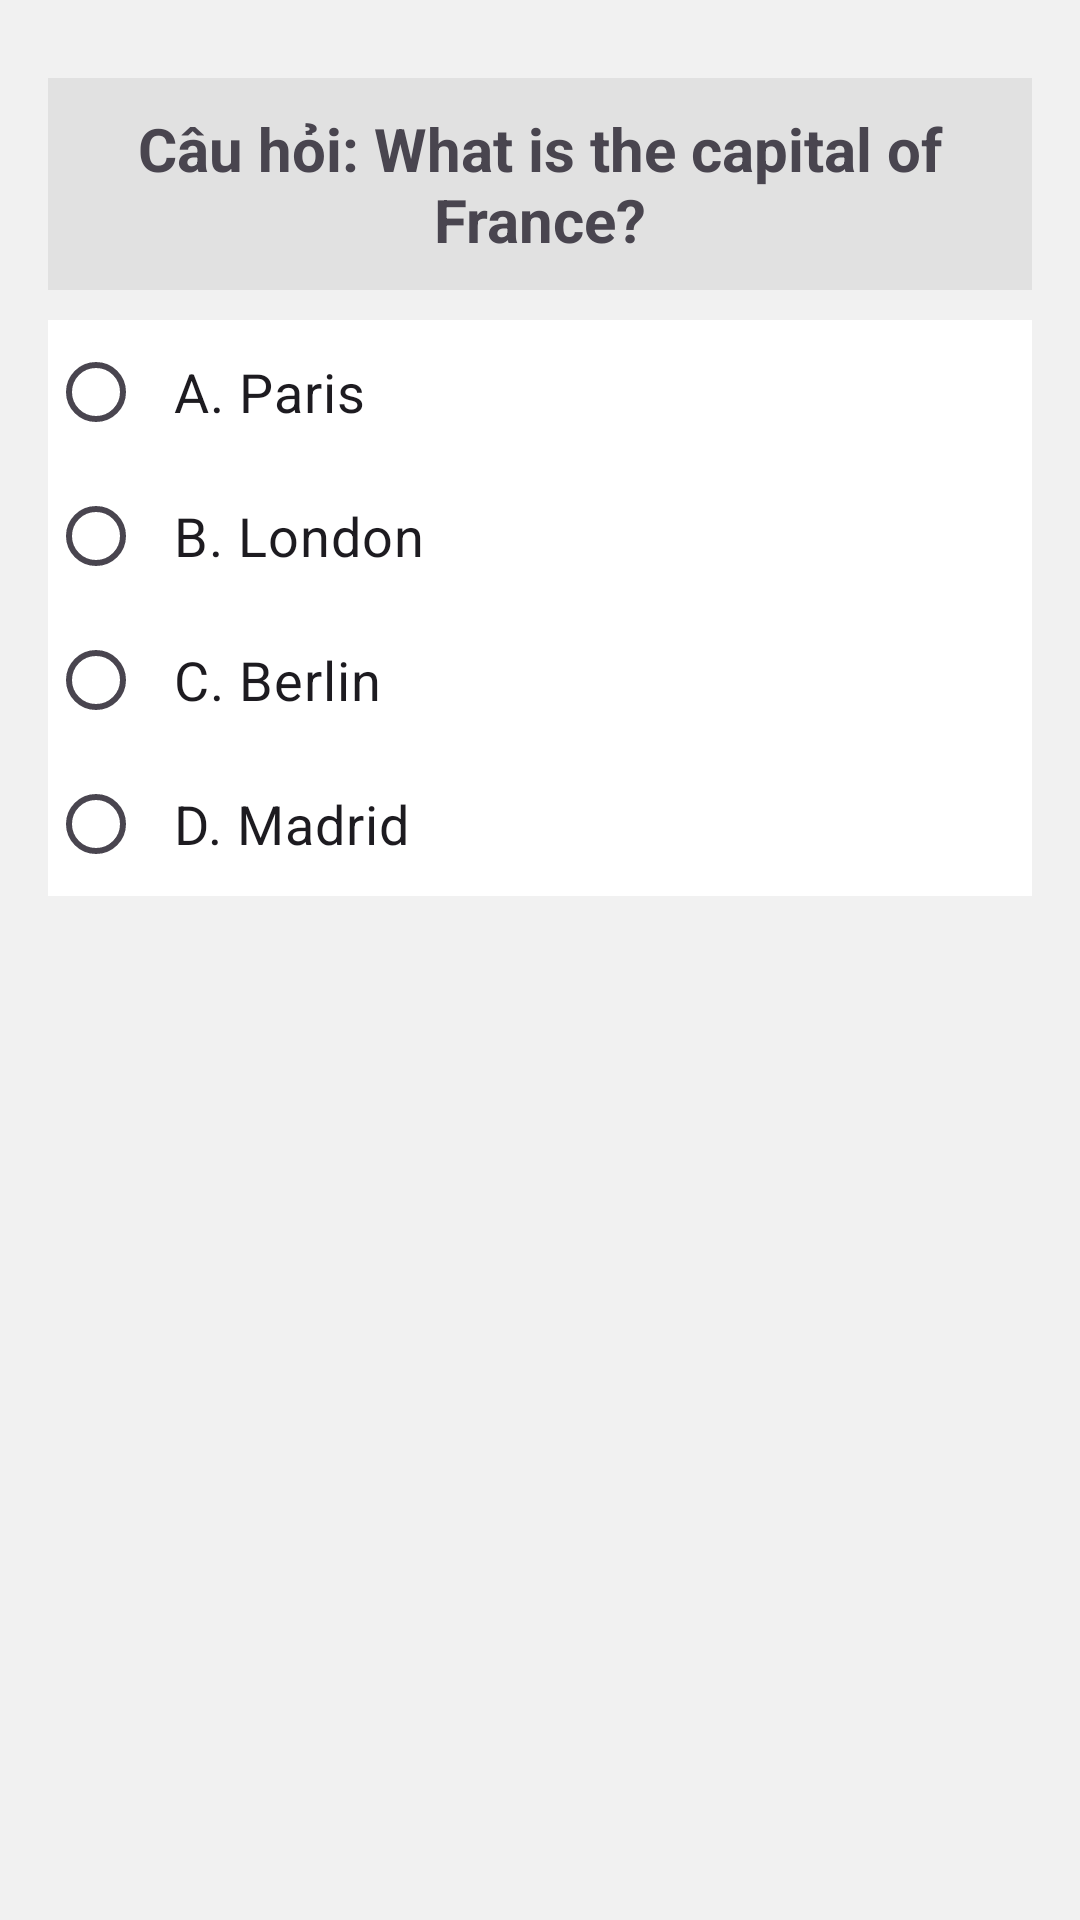

Produce the Android XML layout that renders to this screen, including the resource entries it uses.
<!-- AndroidManifest.xml: application theme Theme.Thixemay -->
<!-- res/layout/fragment_diemliet.xml -->
<?xml version="1.0" encoding="utf-8"?>
<androidx.constraintlayout.widget.ConstraintLayout xmlns:android="http://schemas.android.com/apk/res/android"
    xmlns:app="http://schemas.android.com/apk/res-auto"
    xmlns:tools="http://schemas.android.com/tools"
    android:layout_width="match_parent"
    android:layout_height="match_parent"
    android:background="#F1F1F1">


        <LinearLayout
            android:layout_width="match_parent"
            android:layout_height="600dp"
            android:orientation="vertical"
            android:padding="16dp">
            
            <TextView
                android:id="@+id/cauhoi90"
                android:layout_width="match_parent"
                android:layout_height="wrap_content"
                android:text="Câu hỏi: What is the capital of France?"
                android:textSize="20sp"
                android:textStyle="bold"
                android:textAlignment="center"
                android:padding="10dp"
                android:background="#E1E1E1"
                android:layout_marginTop="10dp"/>

            
            <RadioGroup
                android:id="@+id/radioGroup1"
                android:layout_width="match_parent"
                android:layout_height="wrap_content"
                android:orientation="vertical"
                android:layout_marginTop="10dp">

                <RadioButton
                    android:id="@+id/btn1"
                    android:layout_width="match_parent"
                    android:layout_height="wrap_content"
                    android:text="A. Paris"
                    android:textSize="18sp"
                    android:padding="10dp"
                    android:background="#FFFFFF"/>

                <RadioButton
                    android:id="@+id/btn2"
                    android:layout_width="match_parent"
                    android:layout_height="wrap_content"
                    android:text="B. London"
                    android:textSize="18sp"
                    android:padding="10dp"
                    android:background="#FFFFFF"/>

                <RadioButton
                    android:id="@+id/btn3"
                    android:layout_width="match_parent"
                    android:layout_height="wrap_content"
                    android:text="C. Berlin"
                    android:textSize="18sp"
                    android:padding="10dp"
                    android:background="#FFFFFF"/>

                <RadioButton
                    android:id="@+id/btn4"
                    android:layout_width="match_parent"
                    android:layout_height="wrap_content"
                    android:text="D. Madrid"
                    android:textSize="18sp"
                    android:padding="10dp"
                    android:background="#FFFFFF"/>
            </RadioGroup>
            <TextView
                android:id="@+id/tvGiaithich"
                android:layout_width="match_parent"
                android:layout_height="wrap_content"
                android:text="Giải thích sẽ hiển thị ở đây..."
                android:textSize="18sp"
                android:textColor="#333333"
                android:padding="8dp"
                android:visibility="gone"
                android:background="#DFFFD6"
                android:layout_marginTop="10dp"/>

        </LinearLayout>
</androidx.constraintlayout.widget.ConstraintLayout>
<!-- resources referenced by this layout -->
<resources>
  <style name="Theme.Thixemay" parent="Base.Theme.Thixemay" />
  <style name="Base.Theme.Thixemay" parent="Theme.Material3.DayNight.NoActionBar">
          
          
      </style>
</resources>
